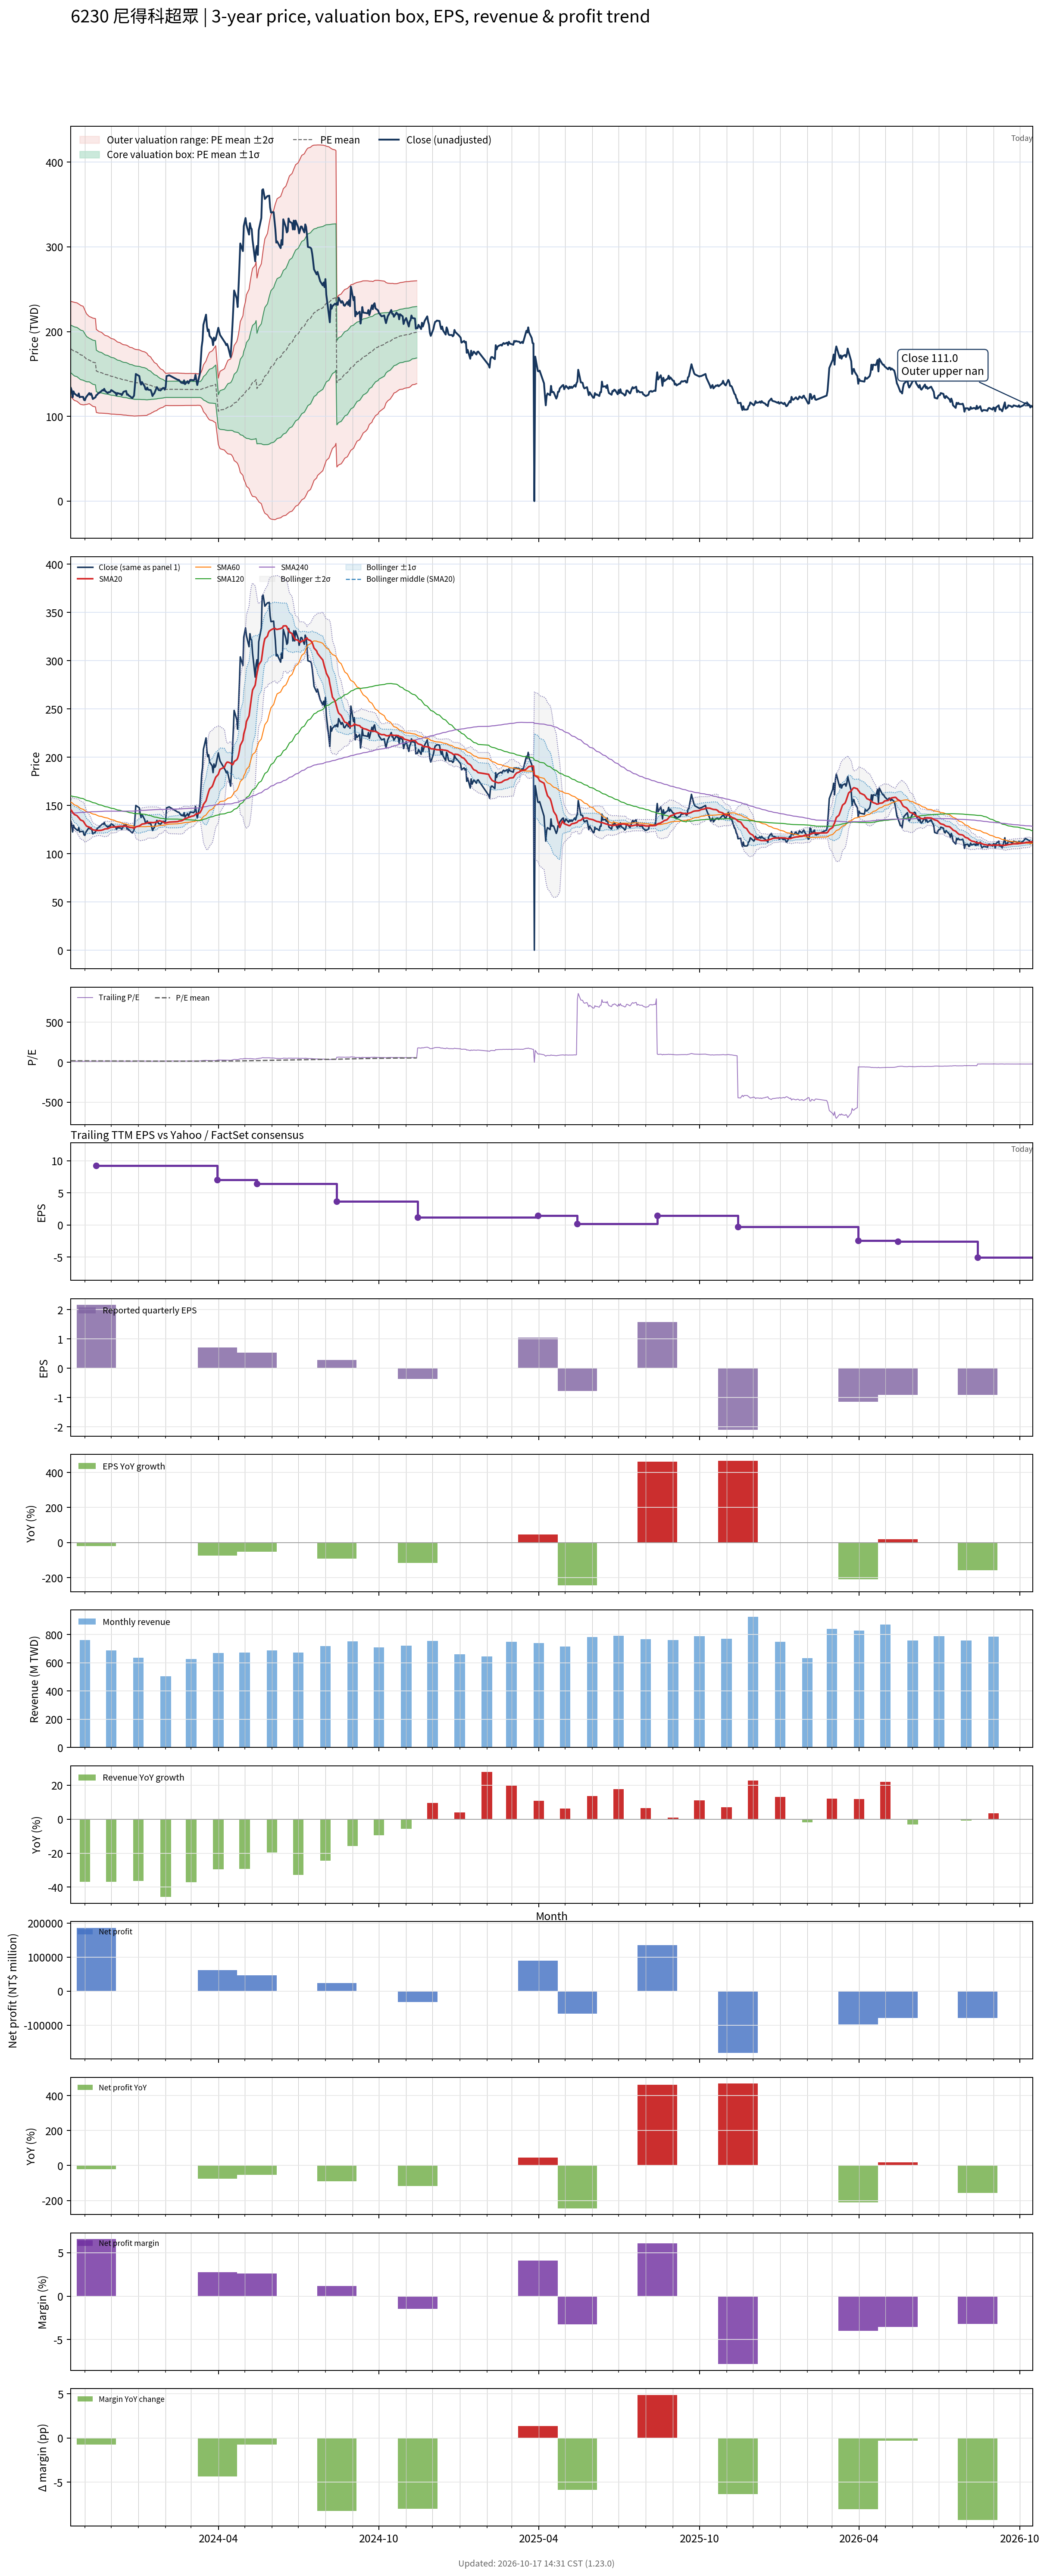

Source data for this figure (header and first rows):
# chart-version: skill-stock-dynamic-val…
date, close, available_date, period_end, eps, ttm_eps, pe, pe_mean, pe_std, price_m2, price_m1, price_mean, price_p1, price_p2, forward_eps, forward_pe, forward_pe_mean, forward_pe_std, forward_price_m2, forward_price_m1, forward_price_mean, forward_price_p1, forward_price_p2, sma20
2023-10-16, 133.5, 2023-08-14, 2023-06-30, 3.01, 9.74, 13.71, 18.43, 2.885, 123.3, 151.4, 179.5, 207.6, 235.7, , , , , , , , , , 145.5
2023-10-17, 130.5, 2023-08-14, 2023-06-30, 3.01, 9.74, 13.4, 18.36, 2.904, 122.2, 150.5, 178.8, 207.1, 235.4, , , , , , , , , , 144.3
2023-10-18, 122.5, 2023-08-14, 2023-06-30, 3.01, 9.74, 12.58, 18.28, 2.932, 120.9, 149.5, 178, 206.6, 235.2, , , , , , , , , , 142.9
2023-10-19, 129.5, 2023-08-14, 2023-06-30, 3.01, 9.74, 13.3, 18.21, 2.952, 119.9, 148.6, 177.4, 206.1, 234.9, , , , , , , , , , 141.8
2023-10-20, 127, 2023-08-14, 2023-06-30, 3.01, 9.74, 13.04, 18.14, 2.972, 118.8, 147.7, 176.7, 205.6, 234.6, , , , , , , , , , 140.6
2023-10-23, 124.5, 2023-08-14, 2023-06-30, 3.01, 9.74, 12.78, 18.06, 2.981, 117.8, 146.8, 175.9, 204.9, 233.9, , , , , , , , , , 139.4
2023-10-24, 124, 2023-08-14, 2023-06-30, 3.01, 9.74, 12.73, 17.97, 2.989, 116.8, 145.9, 175.1, 204.2, 233.3, , , , , , , , , , 138.3
2023-10-25, 127, 2023-08-14, 2023-06-30, 3.01, 9.74, 13.04, 17.89, 2.99, 116, 145.2, 174.3, 203.4, 232.5, , , , , , , , , , 137.3
2023-10-26, 122.5, 2023-08-14, 2023-06-30, 3.01, 9.74, 12.58, 17.81, 3.002, 115, 144.3, 173.5, 202.7, 232, , , , , , , , , , 136.1
2023-10-27, 123, 2023-08-14, 2023-06-30, 3.01, 9.74, 12.63, 17.72, 2.998, 114.2, 143.4, 172.6, 201.8, 231, , , , , , , , , , 134.9
2023-10-30, 123, 2023-08-14, 2023-06-30, 3.01, 9.74, 12.63, 17.63, 2.985, 113.6, 142.7, 171.7, 200.8, 229.9, , , , , , , , , , 133.8
2023-10-31, 119.5, 2023-08-14, 2023-06-30, 3.01, 9.74, 12.27, 17.52, 2.926, 113.6, 142.1, 170.6, 199.1, 227.6, , , , , , , , , , 132.4
2023-11-01, 119, 2023-08-14, 2023-06-30, 3.01, 9.74, 12.22, 17.4, 2.859, 113.8, 141.7, 169.5, 197.4, 225.2, , , , , , , , , , 131
2023-11-02, 122, 2023-08-14, 2023-06-30, 3.01, 9.74, 12.53, 17.3, 2.793, 114, 141.3, 168.5, 195.7, 222.9, , , , , , , , , , 129.6
2023-11-03, 123.5, 2023-08-14, 2023-06-30, 3.01, 9.74, 12.68, 17.19, 2.738, 114.1, 140.8, 167.5, 194.1, 220.8, , , , , , , , , , 128.5
2023-11-06, 127.5, 2023-08-14, 2023-06-30, 3.01, 9.74, 13.09, 17.09, 2.638, 115, 140.7, 166.4, 192.1, 217.8, , , , , , , , , , 127.5
2023-11-07, 125.5, 2023-08-14, 2023-06-30, 3.01, 9.74, 12.89, 17.02, 2.65, 114.2, 140, 165.8, 191.6, 217.4, , , , , , , , , , 126.8
2023-11-08, 127, 2023-08-14, 2023-06-30, 3.01, 9.74, 13.04, 16.97, 2.658, 113.5, 139.4, 165.2, 191.1, 217, , , , , , , , , , 126.3
2023-11-09, 124.5, 2023-08-14, 2023-06-30, 3.01, 9.74, 12.78, 16.9, 2.664, 112.7, 138.7, 164.6, 190.6, 216.5, , , , , , , , , , 125.5
2023-11-10, 120.5, 2023-08-14, 2023-06-30, 3.01, 9.74, 12.37, 16.83, 2.671, 111.9, 137.9, 163.9, 189.9, 216, , , , , , , , , , 124.8
2023-11-13, 122.5, 2023-08-14, 2023-06-30, 3.01, 9.74, 12.58, 16.76, 2.676, 111.1, 137.2, 163.3, 189.3, 215.4, , , , , , , , , , 124.2
2023-11-14, 125, 2023-11-14, 2023-09-30, 2.16, 9.2, 13.59, 16.7, 2.663, 104.6, 129.1, 153.6, 178.1, 202.6, , , , , , , , , , 124
2023-11-15, 125.5, 2023-11-14, 2023-09-30, 2.16, 9.2, 13.64, 16.64, 2.649, 104.3, 128.7, 153.1, 177.5, 201.8, , , , , , , , , , 124.1
2023-11-16, 127, 2023-11-14, 2023-09-30, 2.16, 9.2, 13.8, 16.58, 2.632, 104.1, 128.3, 152.5, 176.8, 201, , , , , , , , , , 124
2023-11-17, 127.5, 2023-11-14, 2023-09-30, 2.16, 9.2, 13.86, 16.52, 2.616, 103.9, 127.9, 152, 176.1, 200.2, , , , , , , , , , 124
2023-11-20, 130, 2023-11-14, 2023-09-30, 2.16, 9.2, 14.13, 16.47, 2.591, 103.8, 127.6, 151.5, 175.3, 199.1, , , , , , , , , , 124.3
2023-11-21, 131, 2023-11-14, 2023-09-30, 2.16, 9.2, 14.24, 16.41, 2.568, 103.7, 127.4, 151, 174.6, 198.2, , , , , , , , , , 124.7
2023-11-22, 130.5, 2023-11-14, 2023-09-30, 2.16, 9.2, 14.18, 16.36, 2.543, 103.7, 127.1, 150.5, 173.9, 197.3, , , , , , , , , , 124.8
2023-11-23, 132.5, 2023-11-14, 2023-09-30, 2.16, 9.2, 14.4, 16.3, 2.516, 103.7, 126.8, 150, 173.1, 196.3, , , , , , , , , , 125.3
2023-11-24, 130, 2023-11-14, 2023-09-30, 2.16, 9.2, 14.13, 16.25, 2.499, 103.5, 126.5, 149.5, 172.5, 195.5, , , , , , , , , , 125.7
2023-11-27, 127.5, 2023-11-14, 2023-09-30, 2.16, 9.2, 13.86, 16.2, 2.483, 103.4, 126.2, 149, 171.9, 194.7, , , , , , , , , , 125.9
2023-11-28, 128.5, 2023-11-14, 2023-09-30, 2.16, 9.2, 13.97, 16.15, 2.467, 103.2, 125.9, 148.6, 171.3, 194, , , , , , , , , , 126.3
2023-11-29, 128.5, 2023-11-14, 2023-09-30, 2.16, 9.2, 13.97, 16.1, 2.455, 103, 125.6, 148.2, 170.7, 193.3, , , , , , , , , , 126.8
2023-11-30, 129, 2023-11-14, 2023-09-30, 2.16, 9.2, 14.02, 16.06, 2.437, 102.9, 125.3, 147.7, 170.1, 192.6, , , , , , , , , , 127.2
2023-12-01, 131, 2023-11-14, 2023-09-30, 2.16, 9.2, 14.24, 16.01, 2.423, 102.7, 125, 147.3, 169.6, 191.9, , , , , , , , , , 127.5
2023-12-04, 129, 2023-11-14, 2023-09-30, 2.16, 9.2, 14.02, 15.96, 2.404, 102.6, 124.7, 146.9, 169, 191.1, , , , , , , , , , 127.6
2023-12-05, 128, 2023-11-14, 2023-09-30, 2.16, 9.2, 13.91, 15.92, 2.387, 102.5, 124.5, 146.4, 168.4, 190.3, , , , , , , , , , 127.8
2023-12-06, 128, 2023-11-14, 2023-09-30, 2.16, 9.2, 13.91, 15.87, 2.367, 102.4, 124.2, 146, 167.8, 189.5, , , , , , , , , , 127.8
2023-12-07, 125, 2023-11-14, 2023-09-30, 2.16, 9.2, 13.59, 15.81, 2.348, 102.3, 123.9, 145.5, 167.1, 188.7, , , , , , , , , , 127.8
2023-12-08, 127.5, 2023-11-14, 2023-09-30, 2.16, 9.2, 13.86, 15.76, 2.325, 102.3, 123.6, 145, 166.4, 187.8, , , , , , , , , , 128.2
2023-12-11, 126.5, 2023-11-14, 2023-09-30, 2.16, 9.2, 13.75, 15.72, 2.303, 102.2, 123.4, 144.6, 165.8, 187, , , , , , , , , , 128.4
2023-12-12, 126.5, 2023-11-14, 2023-09-30, 2.16, 9.2, 13.75, 15.67, 2.285, 102.1, 123.1, 144.1, 165.2, 186.2, , , , , , , , , , 128.4
2023-12-13, 125, 2023-11-14, 2023-09-30, 2.16, 9.2, 13.59, 15.62, 2.272, 101.9, 122.8, 143.7, 164.6, 185.5, , , , , , , , , , 128.4
2023-12-14, 127, 2023-11-14, 2023-09-30, 2.16, 9.2, 13.8, 15.58, 2.261, 101.8, 122.6, 143.4, 164.2, 185, , , , , , , , , , 128.4
2023-12-15, 129, 2023-11-14, 2023-09-30, 2.16, 9.2, 14.02, 15.55, 2.255, 101.6, 122.3, 143.1, 163.8, 184.5, , , , , , , , , , 128.5
2023-12-18, 130, 2023-11-14, 2023-09-30, 2.16, 9.2, 14.13, 15.52, 2.248, 101.4, 122.1, 142.8, 163.5, 184.1, , , , , , , , , , 128.5
2023-12-19, 125.5, 2023-11-14, 2023-09-30, 2.16, 9.2, 13.64, 15.48, 2.243, 101.2, 121.8, 142.4, 163.1, 183.7, , , , , , , , , , 128.2
2023-12-20, 126, 2023-11-14, 2023-09-30, 2.16, 9.2, 13.7, 15.44, 2.229, 101, 121.5, 142, 162.6, 183.1, , , , , , , , , , 128
2023-12-21, 124.5, 2023-11-14, 2023-09-30, 2.16, 9.2, 13.53, 15.4, 2.216, 100.9, 121.3, 141.7, 162, 182.4, , , , , , , , , , 127.6
2023-12-22, 124, 2023-11-14, 2023-09-30, 2.16, 9.2, 13.48, 15.35, 2.196, 100.8, 121, 141.2, 161.4, 181.6, , , , , , , , , , 127.3
2023-12-25, 121.5, 2023-11-14, 2023-09-30, 2.16, 9.2, 13.21, 15.31, 2.183, 100.6, 120.7, 140.8, 160.9, 181, , , , , , , , , , 127
2023-12-26, 123, 2023-11-14, 2023-09-30, 2.16, 9.2, 13.37, 15.26, 2.166, 100.5, 120.5, 140.4, 160.3, 180.2, , , , , , , , , , 126.7
2023-12-27, 124.5, 2023-11-14, 2023-09-30, 2.16, 9.2, 13.53, 15.22, 2.157, 100.4, 120.2, 140, 159.9, 179.7, , , , , , , , , , 126.5
2023-12-28, 136.5, 2023-11-14, 2023-09-30, 2.16, 9.2, 14.84, 15.2, 2.143, 100.4, 120.1, 139.8, 159.5, 179.2, , , , , , , , , , 126.9
2023-12-29, 150, 2023-11-14, 2023-09-30, 2.16, 9.2, 16.3, 15.19, 2.134, 100.4, 120.1, 139.7, 159.3, 179, , , , , , , , , , 127.8
2024-01-02, 147.5, 2023-11-14, 2023-09-30, 2.16, 9.2, 16.03, 15.17, 2.115, 100.6, 120.1, 139.5, 159, 178.5, , , , , , , , , , 128.8
2024-01-03, 141, 2023-11-14, 2023-09-30, 2.16, 9.2, 15.33, 15.14, 2.1, 100.7, 120, 139.3, 158.7, 178, , , , , , , , , , 129.4
2024-01-04, 137.5, 2023-11-14, 2023-09-30, 2.16, 9.2, 14.95, 15.12, 2.084, 100.8, 119.9, 139.1, 158.3, 177.4, , , , , , , , , , 129.9
2024-01-05, 140.5, 2023-11-14, 2023-09-30, 2.16, 9.2, 15.27, 15.1, 2.067, 100.9, 119.9, 138.9, 157.9, 176.9, , , , , , , , , , 130.7
... 671 more rows
